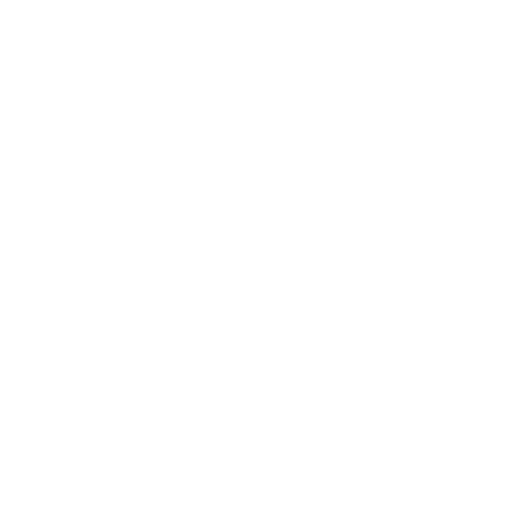
t = 0.00 s
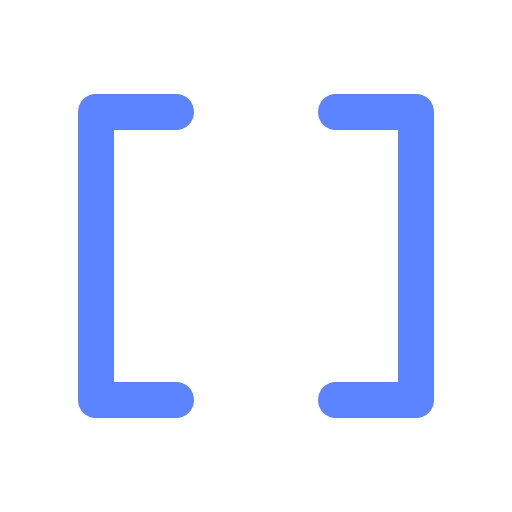
t = 0.51 s
t = 1.14 s: frame unchanged from t = 0.51 s, image omitted
t = 1.56 s: frame unchanged from t = 0.51 s, image omitted
t = 1.98 s: frame unchanged from t = 0.51 s, image omitted
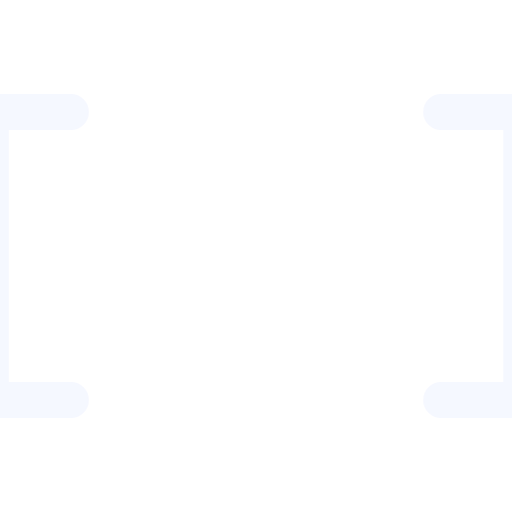
t = 2.82 s

The animated SVG that drew these frames (rendered in a browser with its animation timeline set to each time). Animation: 3 CSS @keyframes rules; one cycle of 3.24 s, repeats indefinitely.

<svg xmlns="http://www.w3.org/2000/svg" class="ledger-anim" width="64" height="64" viewBox="0 0 64 64" role="img" aria-label="Ledger">
  <title>Ledger</title>
  <style>
  .ledger-anim .bl,.ledger-anim .br{animation:lg-bl 3s cubic-bezier(.22,.68,.28,1) infinite}
  .ledger-anim .br{animation-name:lg-br}
  .ledger-anim .row{transform-origin:22px center;animation:lg-row 3s cubic-bezier(.22,.68,.28,1) infinite}
  .ledger-anim .r2{animation-delay:.12s}.ledger-anim .r3{animation-delay:.24s}
  @keyframes lg-bl{0%{transform:translateX(-14px);opacity:0}14%,86%{transform:translateX(0);opacity:1}100%{transform:translateX(-14px);opacity:0}}
  @keyframes lg-br{0%{transform:translateX(14px);opacity:0}14%,86%{transform:translateX(0);opacity:1}100%{transform:translateX(14px);opacity:0}}
  @keyframes lg-row{0%,12%{transform:scaleX(0)}30%,86%{transform:scaleX(1)}100%{transform:scaleX(0)}}
  @media (prefers-reduced-motion:reduce){.ledger-anim .bl,.ledger-anim .br,.ledger-anim .row{animation:none}}
  </style>
  <path class="bl" d="M22 14 H12 V50 H22" fill="none" stroke="#5B82FF" stroke-width="4.5" stroke-linecap="round" stroke-linejoin="round"/>
  <path class="br" d="M42 14 H52 V50 H42" fill="none" stroke="#5B82FF" stroke-width="4.5" stroke-linecap="round" stroke-linejoin="round"/>
  <rect class="row r1" x="22" y="23" width="20" height="4.6" rx="2.3" fill="#FFFFFF"/>
  <rect class="row r2" x="22" y="30.2" width="13" height="4.6" rx="2.3" fill="#FFFFFF" opacity=".38"/>
  <rect class="row r3" x="22" y="37.4" width="16" height="4.6" rx="2.3" fill="#FFFFFF"/>
</svg>
